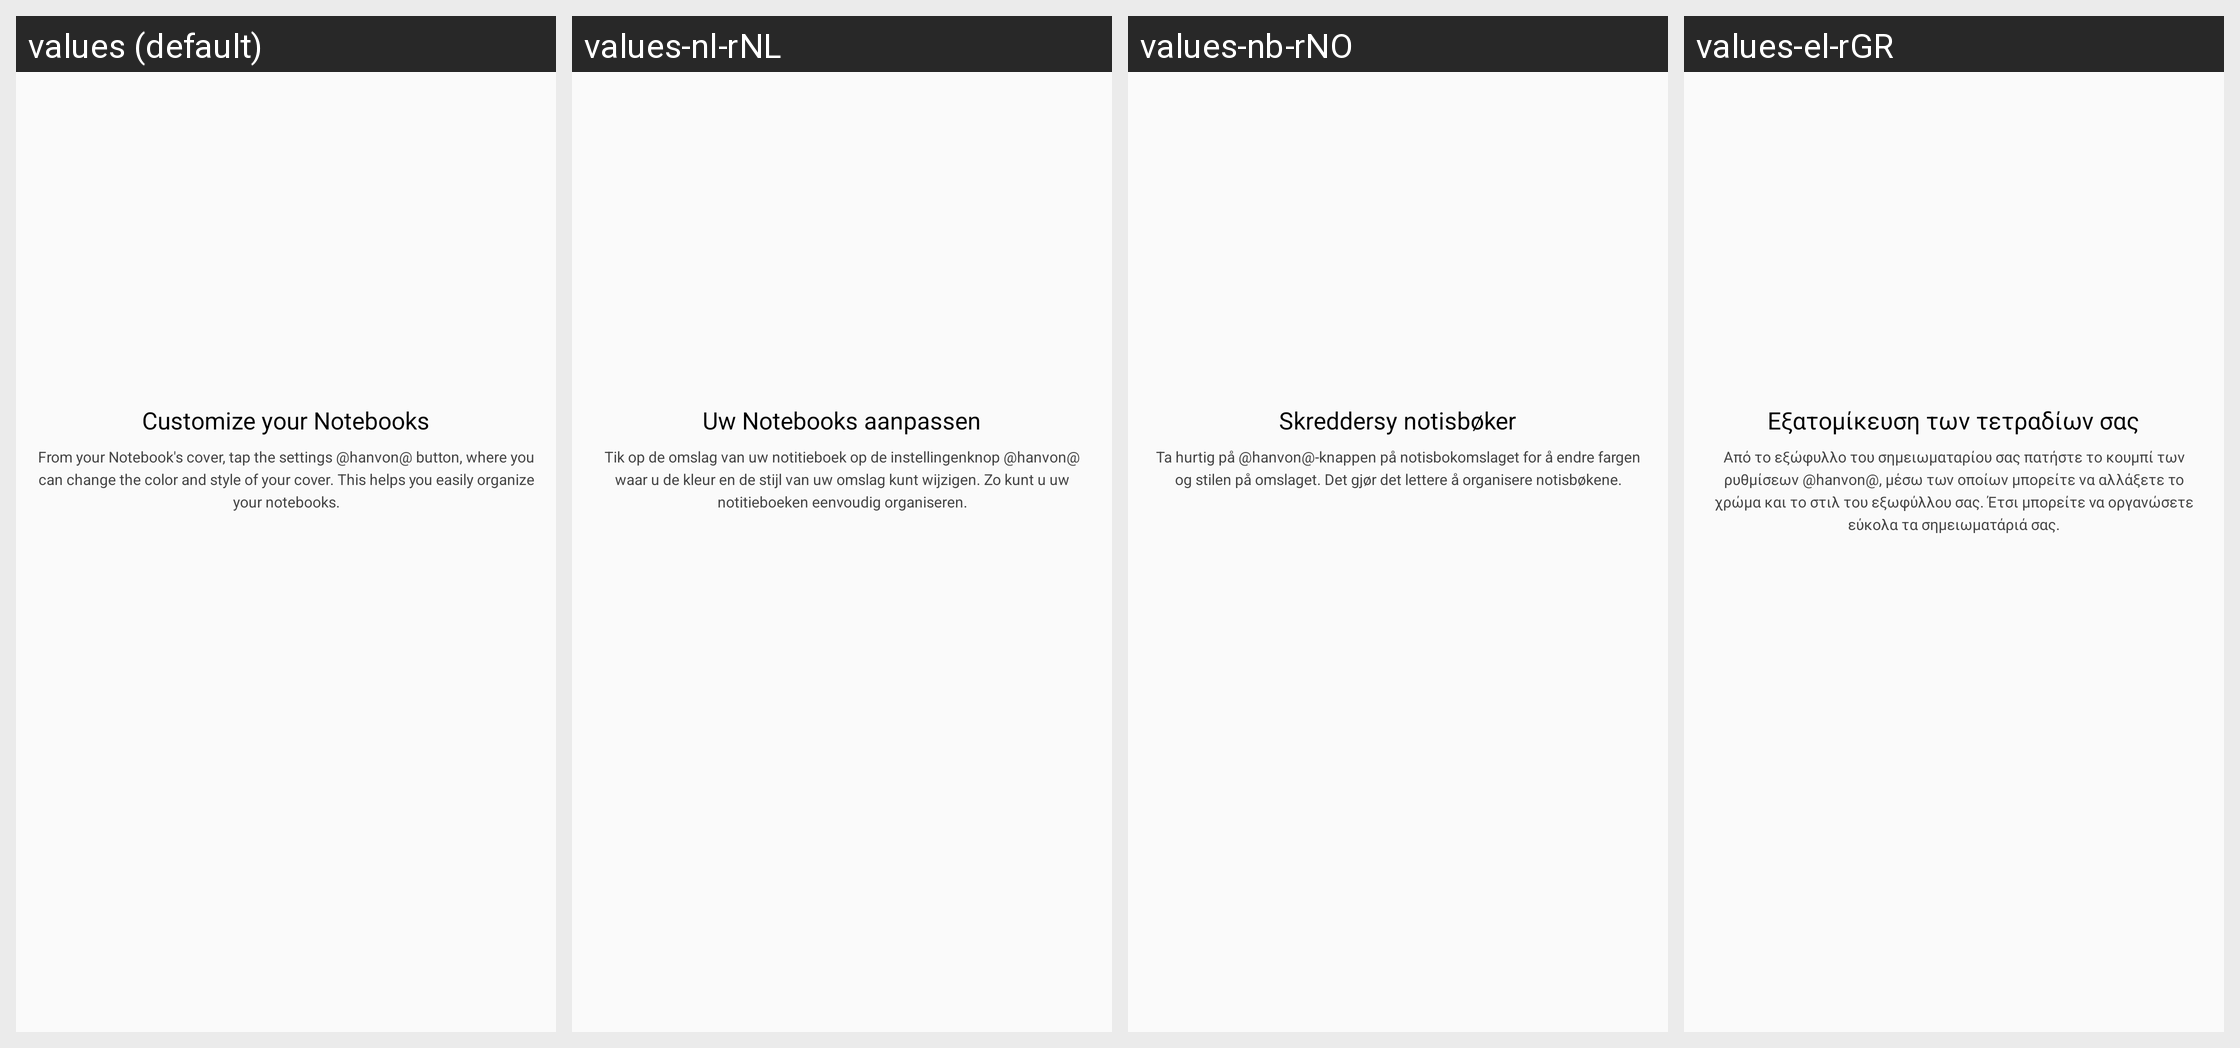

Here is an Android app screen in its default locale and in the app's own translations. Write out the translated-string differences for the strings that appear on this screen.
Android screen res/layout/help_step_2.xml rendered under 4 locales, left to right: values (default), values-nl-rNL, values-nb-rNO, values-el-rGR. Device: Nexus 5 (rendered at 1080×1920; each locale shown at half size, 540×960, under a caption strip naming it); theme AppTheme.
Other locales in the repository, not shown: values-ar-rEG, values-bg-rBG, values-cs-rCZ, values-da-rDK, values-de-rDE, values-en-rGB, values-es-rES, values-et-rEE, values-fi-rFI, values-fr-rFR, values-hr-rHR, values-hu-rHU, values-it-rIT, values-iw-rIL, values-ja-rJP, values-ko-rKR, values-lt-rLT, values-lv-rLV, values-pl-rPL, values-pt-rBR, values-pt-rPT, values-ro-rRO, values-ru-rRU, values-sk-rSK, values-sl-rSI, values-sr-rRS, values-sv-rSE, values-tr-rTR, values-uk-rUA, values-zh-rCN, values-zh-rHK, values-zh-rTW.
Strings drawn on this screen, with the default value and each locale's value (text and hints the layout hard-codes, and strings that could not be matched under every locale, appear in the picture but are not listed):

HelpTitleStep_2
  values: Customize your Notebooks
  values-nl-rNL: Uw Notebooks aanpassen
  values-nb-rNO: Skreddersy notisbøker
  values-el-rGR: Εξατομίκευση των τετραδίων σας

HelpDetailStep_2
  values: From your Notebook's cover, tap the settings @hanvon@ button, where you can change the color and style of your cover. This helps you easily organize your notebooks.
  values-nl-rNL: Tik op de omslag van uw notitieboek op de instellingenknop @hanvon@ waar u de kleur en de stijl van uw omslag kunt wijzigen. Zo kunt u uw notitieboeken eenvoudig organiseren.
  values-nb-rNO: Ta hurtig på @hanvon@-knappen på notisbokomslaget for å endre fargen og stilen på omslaget. Det gjør det lettere å organisere notisbøkene.
  values-el-rGR: Από το εξώφυλλο του σημειωματαρίου σας πατήστε το κουμπί των ρυθμίσεων @hanvon@, μέσω των οποίων μπορείτε να αλλάξετε το χρώμα και το στιλ του εξωφύλλου σας. Έτσι μπορείτε να οργανώσετε εύκολα τα σημειωματάριά σας.
